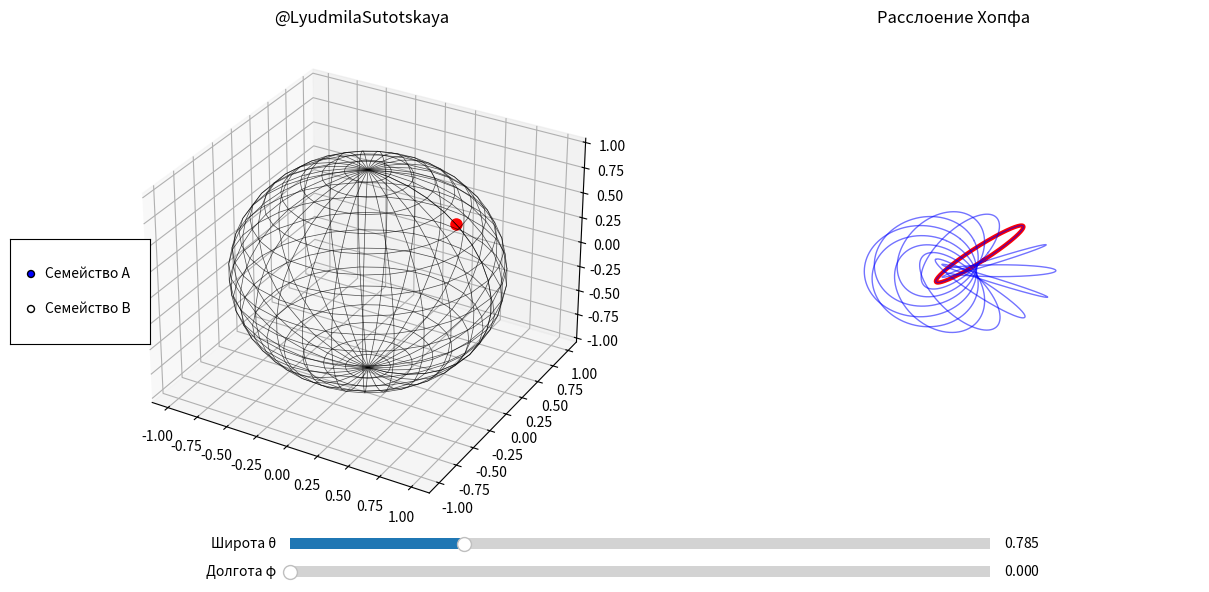

Python code for this plot:
import numpy as np
import matplotlib.pyplot as plt
from matplotlib.widgets import Slider, RadioButtons



t_fiber = np.linspace(0, 2*np.pi, 500)
u, v = np.mgrid[0:2*np.pi:30j, 0:np.pi:20j]

fig = plt.figure(figsize=(14, 7))


ax_s2 = fig.add_subplot(121, projection='3d')
ax_s2.set_title("@LyudmilaSutotskaya")
x_s2 = np.cos(u) * np.sin(v)
y_s2 = np.sin(u) * np.sin(v)
z_s2 = np.cos(v)
ax_s2.plot_wireframe(x_s2, y_s2, z_s2, color='black', alpha=0.7, linewidth=0.5)
point_s2, = ax_s2.plot([0], [0], [1], 'ro', markersize=8, label='Точка отношения z1/z2')


ax_3d = fig.add_subplot(122, projection='3d')
ax_3d.set_title("Расслоение Хопфа")
limit = 4
ax_3d.set_xlim(-limit, limit)
ax_3d.set_ylim(-limit, limit)
ax_3d.set_zlim(-limit, limit)
ax_3d.set_axis_off()

fiber_line, = ax_3d.plot([], [], [], color='red', linewidth=3)
torus_lines = [ax_3d.plot([], [], [], color='blue', alpha=0.55, linewidth=1)[0] for _ in range(12)]

def get_hopf_fiber(theta, phi, family=1):
   

    denom = 1 - np.sin(theta) * np.sin(t_fiber)
    
    x = (np.cos(theta) * np.cos(phi + family * t_fiber)) / denom
    y = (np.cos(theta) * np.sin(phi + family * t_fiber)) / denom
    z = (np.sin(theta) * np.cos(t_fiber)) / denom
    return x, y, z


ax_theta = plt.axes([0.25, 0.1, 0.5, 0.03])
ax_phi   = plt.axes([0.25, 0.06, 0.5, 0.03])
ax_fam   = plt.axes([0.05, 0.4, 0.1, 0.15]) 

slider_theta = Slider(ax_theta, 'Широта θ', 0.01, np.pi-0.01, valinit=np.pi/4)
slider_phi   = Slider(ax_phi, 'Долгота φ', 0, 2*np.pi, valinit=0)
radio_fam = RadioButtons(ax_fam, ('Семейство A', 'Семейство B'))

def update(val):
    theta = slider_theta.val
    phi = slider_phi.val
    # vibor zakrutochki)
    fam_val = 1 if radio_fam.set_active == 'Семейство A' else -1
    if radio_fam.value_selected == 'Семейство B': fam_val = -1
    else: fam_val = 1
    
    
    ps_x = np.sin(theta) * np.cos(phi)
    ps_y = np.sin(theta) * np.sin(phi)
    ps_z = np.cos(theta)
    point_s2.set_data([ps_x], [ps_y])
    point_s2.set_3d_properties([ps_z])
    


    fx, fy, fz = get_hopf_fiber(theta, phi, family=fam_val)
    fiber_line.set_data(fx, fy)
    fiber_line.set_3d_properties(fz)
    
    
    phis = np.linspace(0, 2*np.pi, len(torus_lines), endpoint=False)
    for i, p in enumerate(phis):
        tx, ty, tz = get_hopf_fiber(theta, p, family=fam_val)
        torus_lines[i].set_data(tx, ty)
        torus_lines[i].set_3d_properties(tz)
    
    fig.canvas.draw_idle()

slider_theta.on_changed(update)
slider_phi.on_changed(update)
radio_fam.on_clicked(update)


update(None)
plt.show()